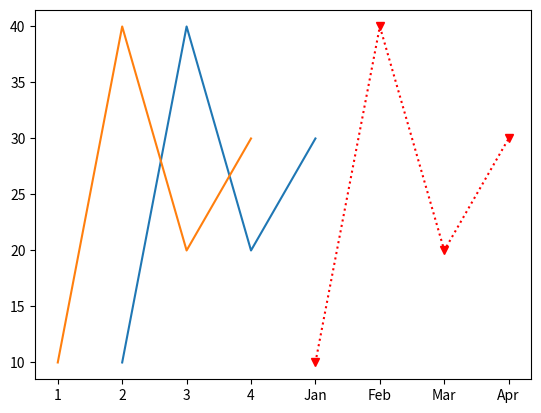

Recreate this plot in Python.
# My first plot using Python

import matplotlib.pyplot as plt

plt.plot([1,2,3,4], [10,40,20,30])
plt.show()

plt.plot(['1','2','3','4'], [10,40,20,30])
plt.show()

plt.plot(['Jan','Feb','Mar','Apr'], [10,40,20,30], 'v:', color='r')
plt.show()
